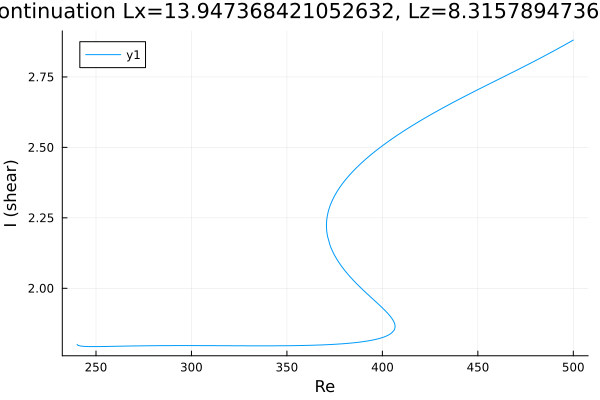

Values plotted in this chart, from the file beside it:
Re, shear
240.1, 1.801
240.1, 1.801
240.1, 1.801
240.1, 1.801
240.1, 1.801
240.1, 1.801
240.1, 1.801
240.2, 1.8
240.2, 1.8
240.3, 1.799
240.6, 1.797
242.1, 1.795
243.5, 1.794
244.9, 1.793
246.3, 1.793
247.7, 1.793
249.1, 1.793
250.5, 1.793
252, 1.793
253.4, 1.793
254.8, 1.793
256.2, 1.794
257.6, 1.794
259, 1.794
260.4, 1.794
261.9, 1.794
263.3, 1.795
264.7, 1.795
266.1, 1.795
267.5, 1.795
268.9, 1.795
270.3, 1.795
271.8, 1.796
273.2, 1.796
274.6, 1.796
276, 1.796
277.4, 1.796
278.8, 1.796
280.2, 1.796
281.7, 1.796
283.1, 1.796
284.5, 1.796
285.9, 1.797
287.3, 1.797
288.7, 1.797
290.1, 1.797
291.6, 1.797
293, 1.797
294.4, 1.797
295.8, 1.797
297.1, 1.797
298, 1.797
298.7, 1.797
299.1, 1.797
299.4, 1.797
299.6, 1.797
299.7, 1.797
299.8, 1.797
299.9, 1.797
299.9, 1.797
... 299 more rows
